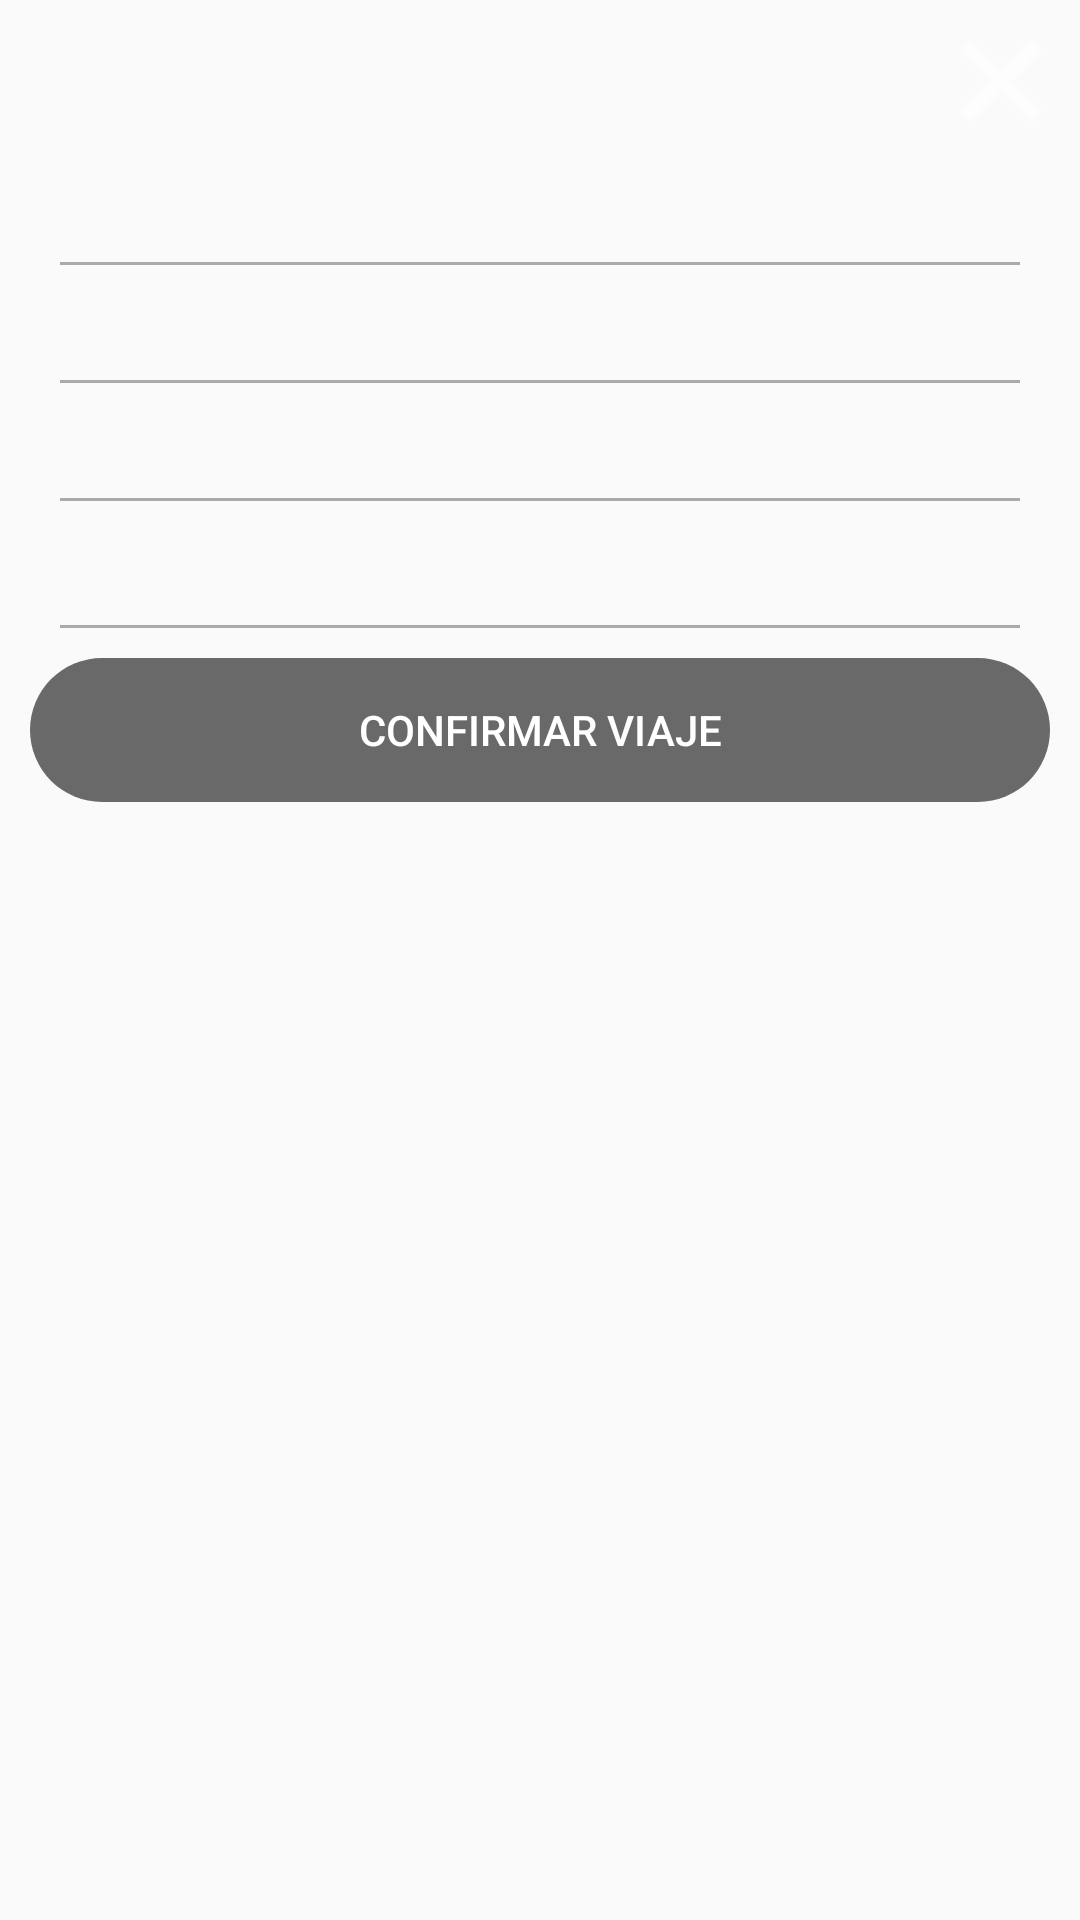

Write the Android layout XML for this screen, with the resource values it uses.
<!-- AndroidManifest.xml: application theme AppTheme -->
<!-- res/layout/dialog_layout.xml -->
<?xml version="1.0" encoding="utf-8"?>
<LinearLayout xmlns:android="http://schemas.android.com/apk/res/android"
    xmlns:app="http://schemas.android.com/apk/res-auto"
    android:layout_width="match_parent"
    android:layout_height="match_parent"
    android:background="@color/quantum_googblueA700"
    android:orientation="vertical">

    <ImageView
        android:id="@+id/iv_close"
        android:layout_width="53dp"
        android:layout_height="44dp"
        android:layout_gravity="end"
        android:layout_marginTop="5dp"
        android:foregroundTint="@color/black"
        android:foregroundTintMode="screen"
        android:tint="@color/white"
        app:srcCompat="@android:drawable/ic_menu_close_clear_cancel" />

    <LinearLayout
        android:layout_width="match_parent"
        android:layout_height="wrap_content"
        android:orientation="horizontal">

        <TextView
            android:id="@+id/tv_servicio"
            android:layout_width="match_parent"
            android:layout_height="wrap_content"
            android:layout_margin="5dp"
            android:layout_weight="2"
            android:fontFamily="sans-serif-condensed-medium"
            android:padding="2dp"
            android:textAlignment="center"
            android:textColor="@color/white"
            android:textSize="18sp" />

        <TextView
            android:id="@+id/tv_distancia"
            android:layout_width="match_parent"
            android:layout_height="wrap_content"
            android:layout_margin="5dp"
            android:layout_weight="1"
            android:fontFamily="sans-serif-condensed-medium"
            android:padding="2dp"
            android:textAlignment="center"
            android:maxLines="1"
            android:textColor="@color/white"
            android:textSize="16sp" />
    </LinearLayout>

    <View
        android:layout_width="match_parent"
        android:layout_height="1dp"
        android:layout_marginLeft="20dp"
        android:layout_marginRight="20dp"
        android:background="@android:color/darker_gray" />


    <LinearLayout
        android:layout_width="match_parent"
        android:layout_height="wrap_content"
        android:orientation="horizontal">

        <TextView
            android:id="@+id/tv_latitud"
            android:layout_width="match_parent"
            android:layout_height="wrap_content"
            android:layout_margin="5dp"
            android:layout_weight="2"
            android:fontFamily="sans-serif-condensed-medium"
            android:padding="2dp"
            android:textAlignment="center"
            android:textColor="@color/white"
            android:textSize="18sp" />

        <TextView
            android:id="@+id/tv_longitud"
            android:layout_width="match_parent"
            android:layout_height="wrap_content"
            android:layout_margin="5dp"
            android:layout_weight="1"
            android:fontFamily="sans-serif-condensed-medium"
            android:padding="2dp"
            android:textAlignment="center"
            android:maxLines="1"
            android:textColor="@color/white"
            android:textSize="16sp" />
    </LinearLayout>

    <View
        android:layout_width="match_parent"
        android:layout_height="1dp"
        android:layout_marginLeft="20dp"
        android:layout_marginRight="20dp"
        android:background="@android:color/darker_gray" />


    <LinearLayout
        android:layout_width="match_parent"
        android:layout_height="wrap_content"
        android:orientation="horizontal">

        <TextView
            android:id="@+id/tv_time"
            android:layout_width="match_parent"
            android:layout_height="wrap_content"
            android:layout_margin="5dp"
            android:layout_weight="1"
            android:fontFamily="sans-serif-condensed-medium"
            android:padding="2dp"
            android:textAlignment="center"
            android:textColor="@color/white"
            android:textSize="18sp" />

        <TextView
            android:id="@+id/tv_distance"
            android:layout_width="match_parent"
            android:layout_height="wrap_content"
            android:layout_margin="5dp"
            android:layout_weight="1"
            android:fontFamily="sans-serif-condensed-medium"
            android:padding="2dp"
            android:textAlignment="center"
            android:textColor="@color/white"
            android:textSize="18sp" />
    </LinearLayout>

    <View
        android:layout_width="match_parent"
        android:layout_height="1dp"
        android:layout_marginLeft="20dp"
        android:layout_marginRight="20dp"
        android:background="@android:color/darker_gray" />

    <LinearLayout
        android:layout_width="match_parent"
        android:layout_height="wrap_content"
        android:orientation="horizontal">

        <TextView
            android:id="@+id/tv_precio"
            android:layout_width="match_parent"
            android:layout_height="wrap_content"
            android:layout_margin="5dp"
            android:layout_weight="1"
            android:fontFamily="sans-serif-condensed-medium"
            android:padding="1dp"
            android:textAlignment="center"
            android:textColor="@color/white"
            android:textSize="22sp" />

        <TextView
            android:id="@+id/tv_precioValue"
            android:layout_width="match_parent"
            android:layout_height="wrap_content"
            android:layout_margin="5dp"
            android:layout_weight="1"
            android:fontFamily="sans-serif-condensed-medium"
            android:padding="1dp"
            android:textAlignment="center"
            android:textColor="@color/white"
            android:textSize="22sp" />
    </LinearLayout>

    <View
        android:layout_width="match_parent"
        android:layout_height="1dp"
        android:layout_marginLeft="20dp"
        android:layout_marginRight="20dp"
        android:background="@android:color/darker_gray" />


    <Button
        android:id="@+id/bt_solicitar"
        android:layout_width="match_parent"
        android:layout_height="wrap_content"
        android:layout_margin="10dp"
        android:background="@android:drawable/toast_frame"
        android:backgroundTint="@color/dimgray"
        android:text="CONFIRMAR VIAJE"
        android:textColor="@color/white" />

</LinearLayout>
<!-- resources referenced by this layout -->
<resources>
  <item name="black" type="color">#000000</item>
  <item name="dimgray" type="color">#696969</item>
  <item name="white" type="color">#ffffff</item>
  <style name="AppTheme" parent="Theme.AppCompat.Light.NoActionBar">
          
  
          <item name="colorPrimary">@color/black</item>
          <item name="colorPrimaryDark">@color/black</item>
          <item name="colorAccent">@color/quantum_amber900</item>
  
      </style>
</resources>
